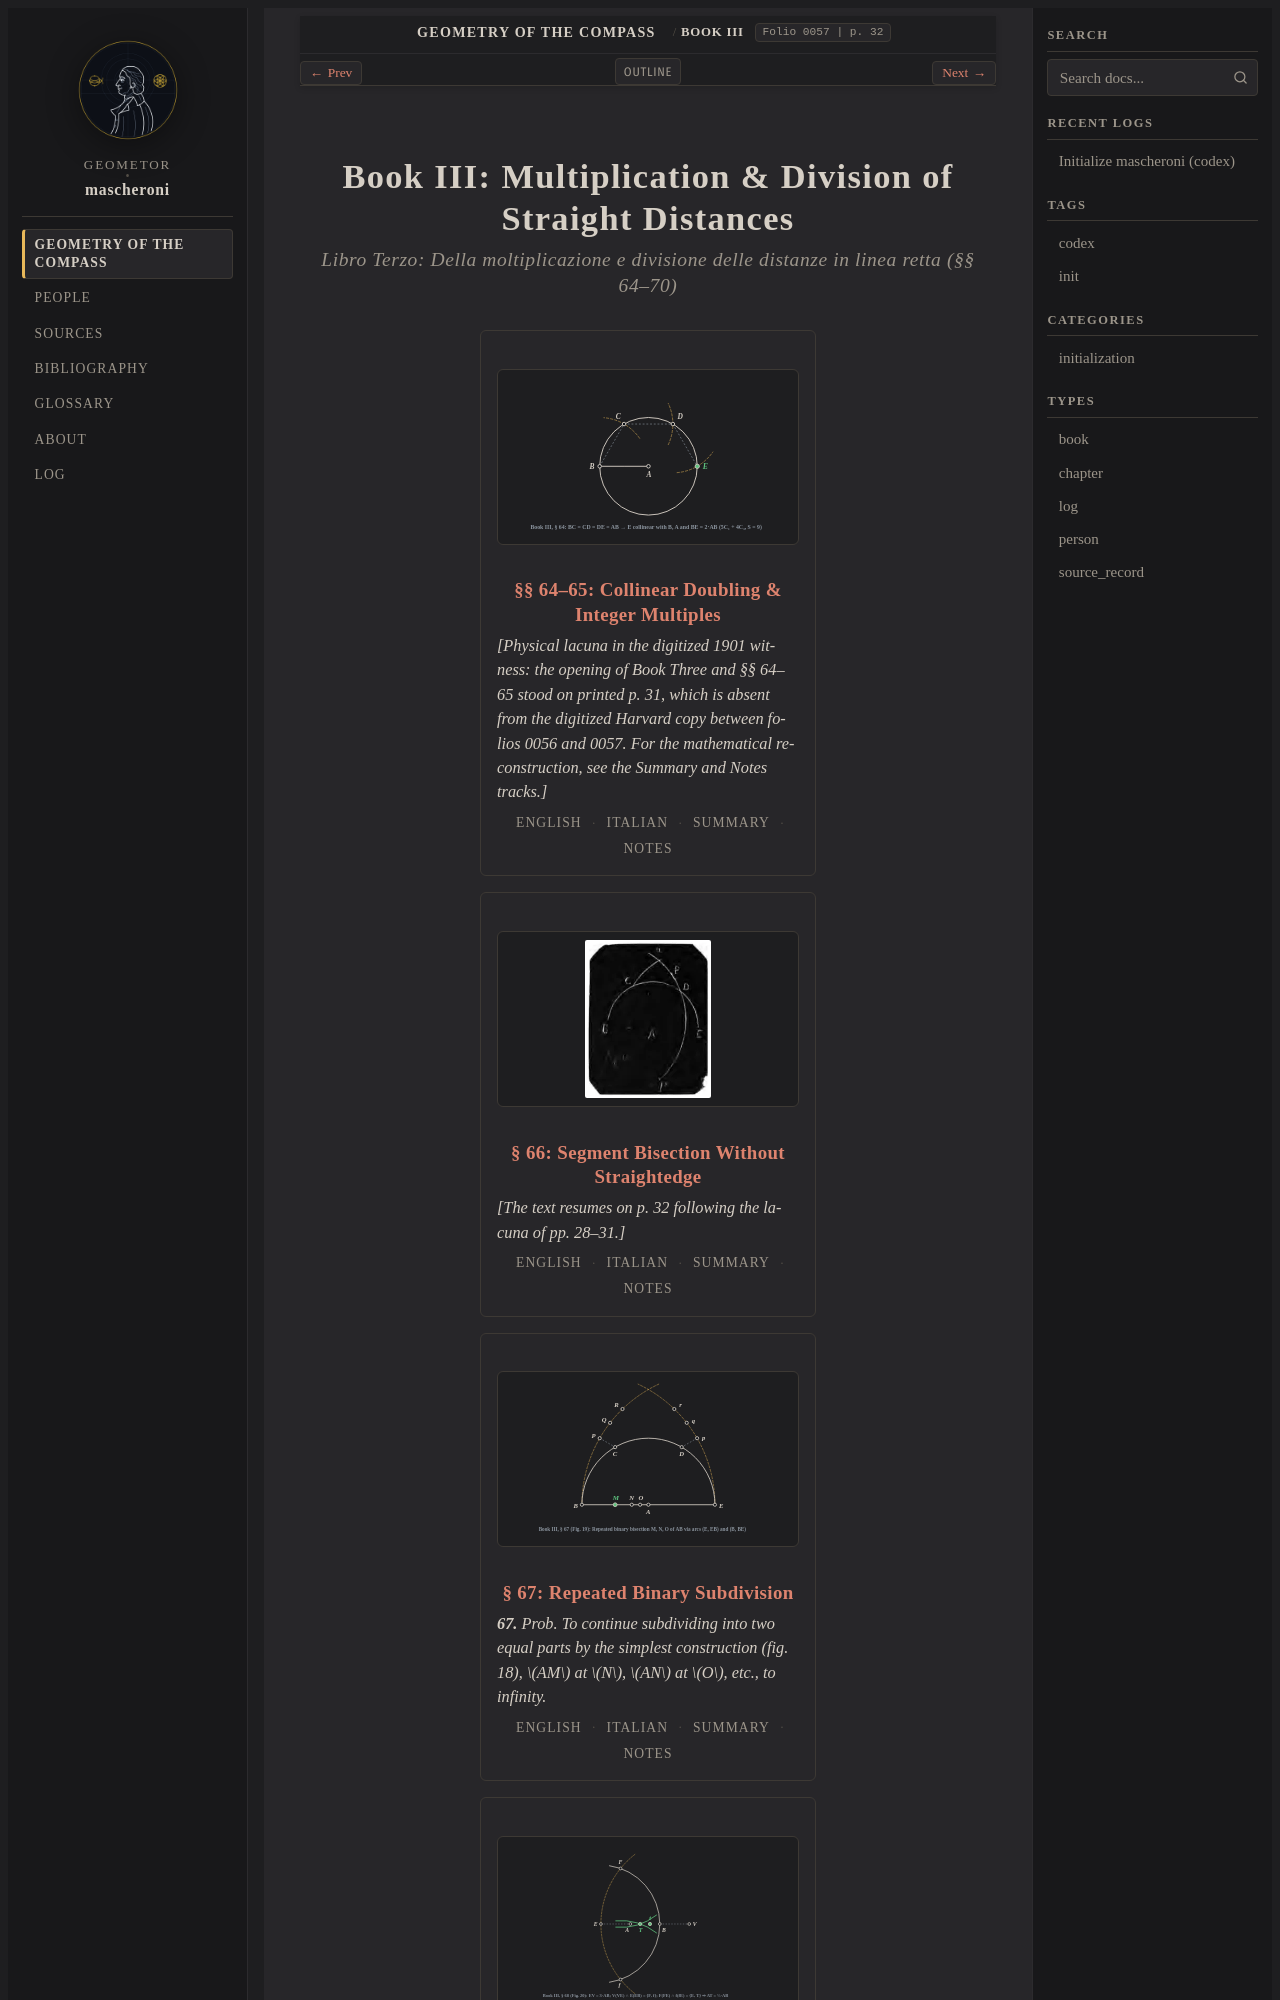

repository: geometor/mascheroni · page: geometria_del_compasso/03-book-03/index.html · generator: sphinx

:order: 4
:layout: book
:type: chapter
:excerpt: Linear arithmetic along an un-drawn straight line (§§ 64–70, pp. 31–39, folios ``0057``–``0064``): collinear doubling and integer multiples (§§ 64–65), five compass-only solutions for segment bisection (§ 66), binary subdivision (§ 67), exact trisection (§ 68), and division into arbitrary *n* equal parts (§§ 69–70).
:title: Book III: Multiplication & Division of Straight Distances
:nav_title: Book III: Linear Distances
:breadcrumb_title: Book III: Linear Distances
:folio: 0057
:page: 32
